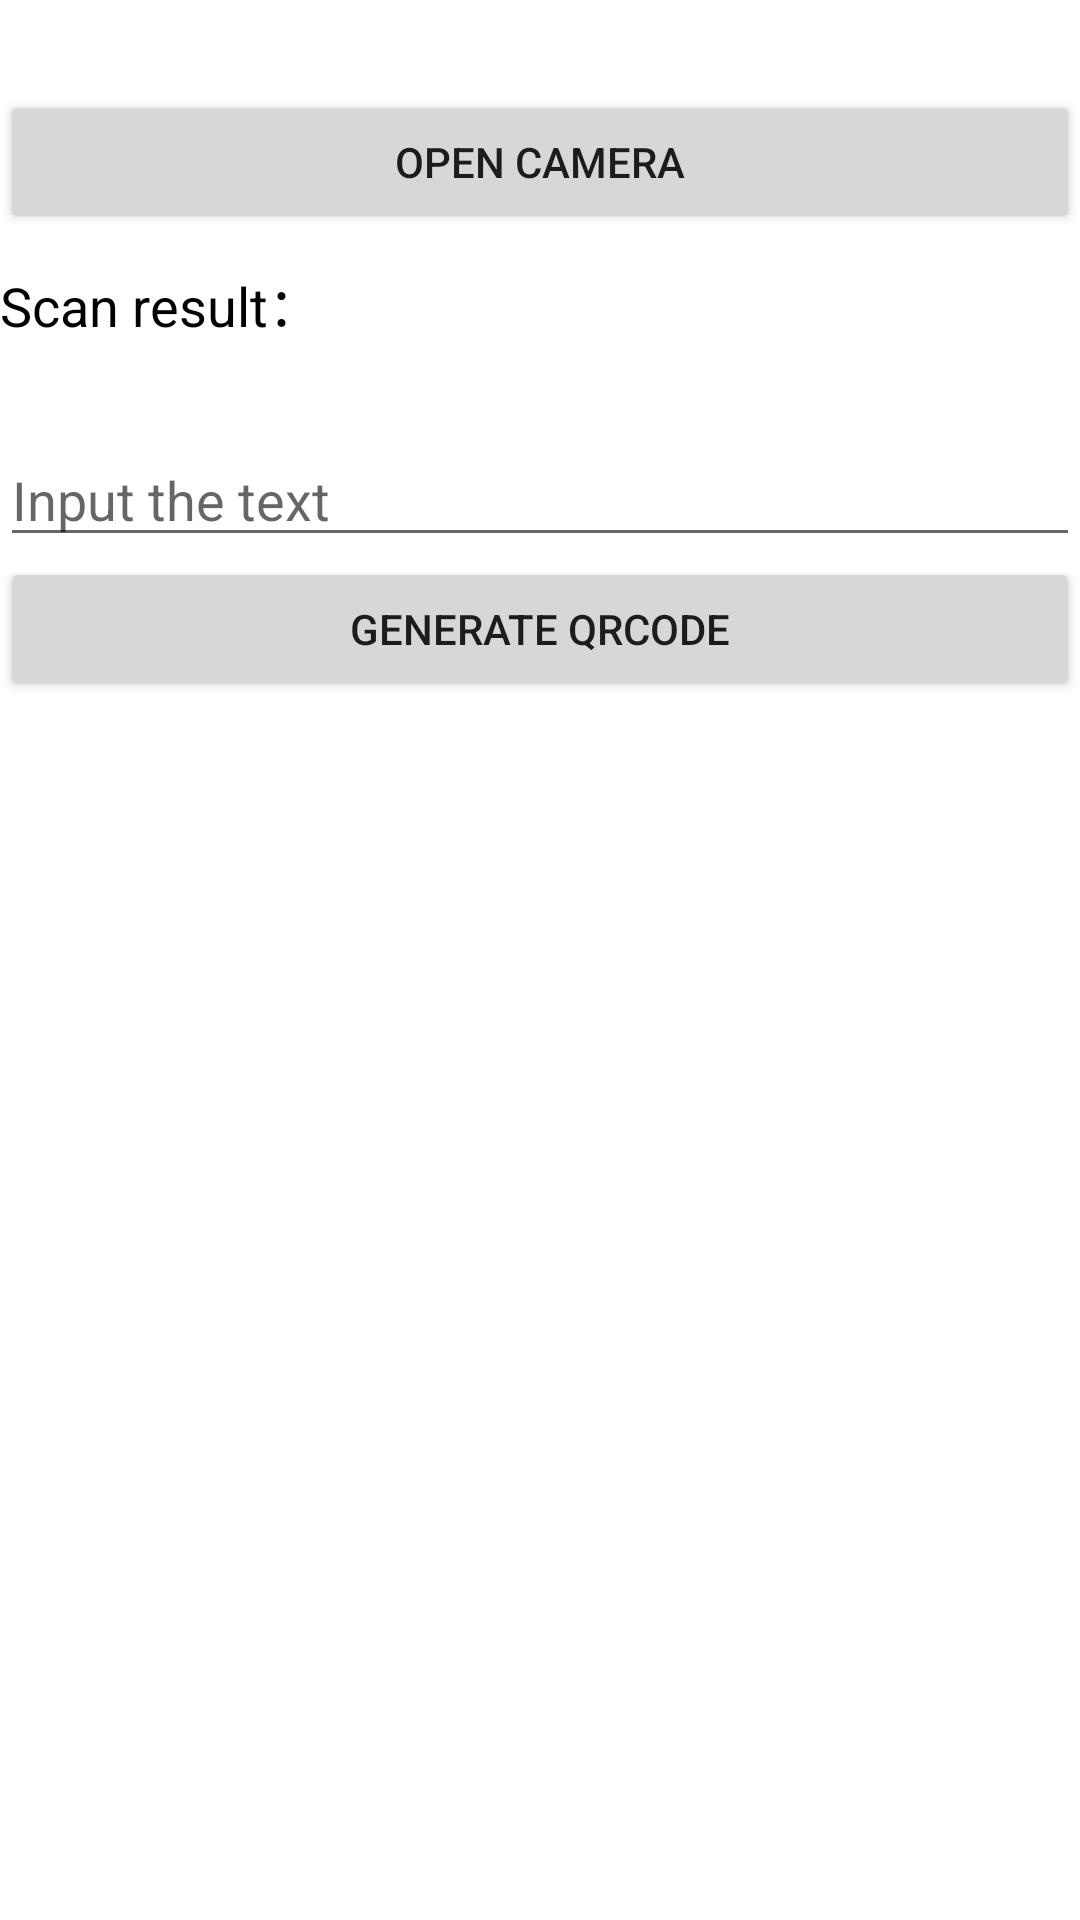

Write the Android layout XML for this screen, with the resource values it uses.
<!-- AndroidManifest.xml: application theme Gifts -->
<!-- res/layout/main.xml -->
<?xml version="1.0" encoding="utf-8"?>
<LinearLayout xmlns:android="http://schemas.android.com/apk/res/android"
    android:layout_width="fill_parent"
    android:layout_height="fill_parent"
    android:background="@android:color/white"
    android:orientation="vertical" >

    <Button
        android:id="@+id/btn_scan_barcode"
        android:layout_width="fill_parent"
        android:layout_height="wrap_content"
        android:layout_marginTop="30dp"
        android:text="Open camera" />
    
    <LinearLayout 
        android:orientation="horizontal"
        android:layout_marginTop="10dp"
        android:layout_width="fill_parent"
        android:layout_height="wrap_content">
        
        <TextView 
       	android:layout_width="wrap_content"
        android:layout_height="wrap_content"
        android:textColor="@android:color/black"
        android:textSize="18sp"
        android:text="Scan result：" />
        
        <TextView 
        android:id="@+id/tv_scan_result"
       	android:layout_width="fill_parent"
       	android:textSize="18sp"
       	android:textColor="@android:color/black"
        android:layout_height="wrap_content" />
    </LinearLayout>
    
    <EditText 
        android:id="@+id/et_qr_string"
        android:layout_width="fill_parent"
        android:layout_height="wrap_content"
        android:layout_marginTop="30dp"
        android:textColor="#333333"
        android:hint="Input the text"/>
    
    <Button
        android:id="@+id/btn_add_qrcode"
        android:layout_width="fill_parent"
        android:layout_height="wrap_content"
        android:text="Generate QRcode" />
    
    <ImageView 
        android:id="@+id/iv_qr_image"
        android:layout_width="wrap_content"
        android:layout_height="wrap_content"
        android:layout_marginTop="10dp"
        android:layout_gravity="center"/>

</LinearLayout>
<!-- resources referenced by this layout -->
<resources>
  <style name="Gifts" parent="Gifts.Base" />
  <style name="Gifts.Base" parent="Theme.AppCompat.Light.NoActionBar">
          
          <item name="colorPrimary">@color/colorPrimary</item>
          <item name="colorPrimaryDark">@color/colorPrimaryDark</item>
          <item name="colorAccent">@color/colorAccent</item>
      </style>
  <color name="colorPrimary">#FD0478</color>
  <color name="colorPrimaryDark">#00FD0478</color>
  <color name="colorAccent">#FD0478</color>
</resources>
